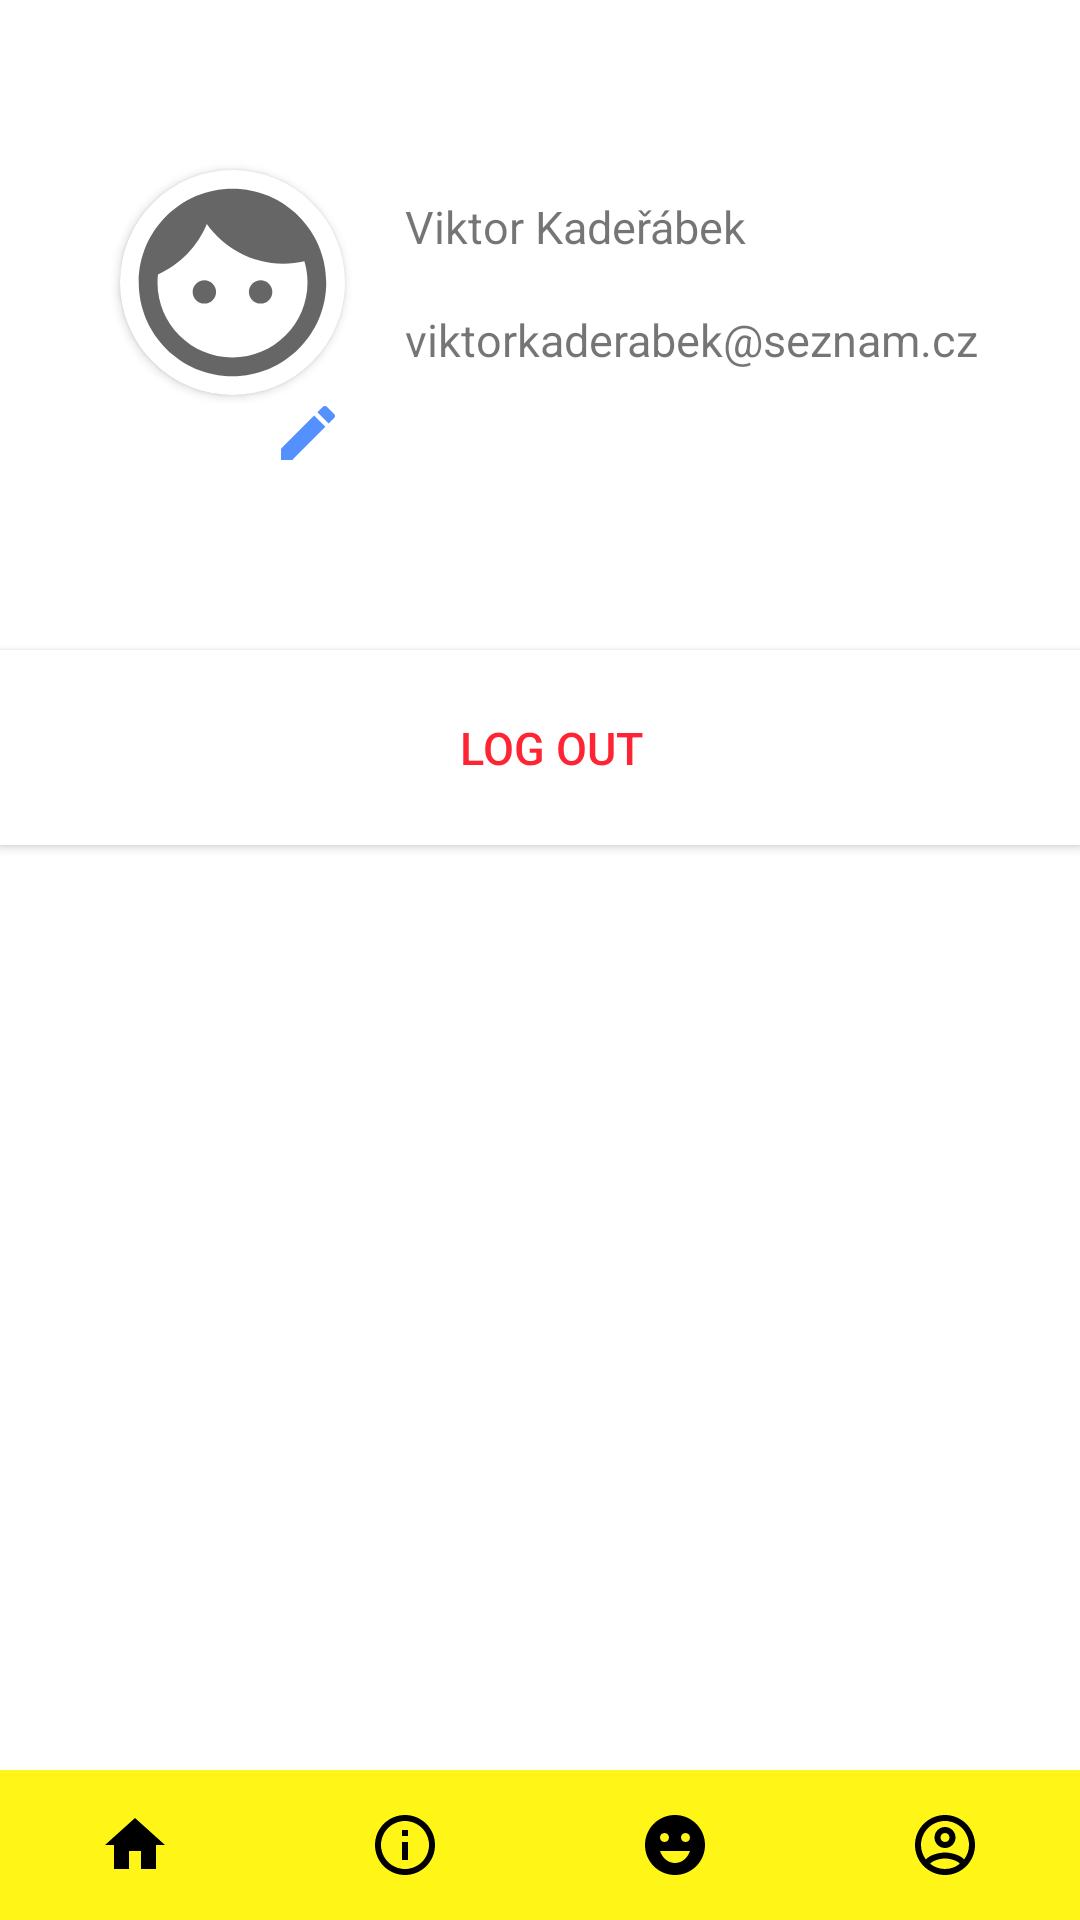

This screen was rendered from an Android layout file. Write that file and the resources it references.
<!-- AndroidManifest.xml: application theme AppTheme.NoActionBar -->
<!-- res/layout/activity_account.xml -->
<?xml version="1.0" encoding="utf-8"?>
<layout xmlns:android="http://schemas.android.com/apk/res/android"
    xmlns:app="http://schemas.android.com/apk/res-auto"
    xmlns:tools="http://schemas.android.com/tools">

    <androidx.constraintlayout.widget.ConstraintLayout
        android:layout_width="match_parent"
        android:layout_height="match_parent"
        android:background="@color/white">

        <androidx.cardview.widget.CardView
            android:id="@+id/cardView"
            android:layout_width="75dp"
            android:layout_height="75dp"
            app:cardCornerRadius="50dp"
            app:layout_constraintBottom_toBottomOf="parent"
            app:layout_constraintEnd_toEndOf="parent"
            app:layout_constraintHorizontal_bias="0.14"
            app:layout_constraintStart_toStartOf="parent"
            app:layout_constraintTop_toTopOf="parent"
            app:layout_constraintVertical_bias="0.1">

            <androidx.constraintlayout.widget.ConstraintLayout
                android:layout_width="match_parent"
                android:layout_height="match_parent">

                <ImageView
                    android:id="@+id/im_profilePicture"
                    android:layout_width="match_parent"
                    android:layout_height="match_parent"
                    android:src="@drawable/ic_baseline_face_24"

                    app:layout_constraintEnd_toEndOf="parent"
                    app:layout_constraintHorizontal_bias="0.0"
                    app:layout_constraintStart_toStartOf="parent"
                    app:layout_constraintTop_toTopOf="parent" />


            </androidx.constraintlayout.widget.ConstraintLayout>

        </androidx.cardview.widget.CardView>

        <TextView
            android:id="@+id/textView2"
            android:layout_width="200dp"
            android:layout_height="37.5dp"
            android:layout_marginLeft="20dp"
            android:autoSizeMaxTextSize="15sp"
            android:autoSizeMinTextSize="10sp"
            android:autoSizeStepGranularity="0.1sp"
            android:autoSizeTextType="uniform"
            android:gravity="center|left"
            android:maxLines="1"
            android:text="Viktor Kadeřábek"

            app:layout_constraintStart_toEndOf="@+id/cardView"
            app:layout_constraintTop_toTopOf="@+id/cardView" />

        <TextView
            android:id="@+id/textView3"
            android:layout_width="200dp"
            android:layout_height="37.5dp"
            android:autoSizeMaxTextSize="15sp"
            android:autoSizeMinTextSize="10sp"
            android:autoSizeStepGranularity="0.1sp"
            android:autoSizeTextType="uniform"
            android:gravity="center|left"
            android:maxLines="1"
            android:text="viktorkaderabek@seznam.cz"
            app:layout_constraintStart_toStartOf="@+id/textView2"
            app:layout_constraintTop_toBottomOf="@+id/textView2" />

        <Button
            android:id="@+id/btn_signOut"
            android:layout_width="match_parent"
            android:layout_height="65dp"
            android:background="@color/white"
            android:gravity="center"
            android:text="  Log Out"
            android:textColor="#FF2433"
            android:textSize="15sp"
            app:layout_constraintBottom_toBottomOf="parent"
            app:layout_constraintTop_toBottomOf="@+id/cardView"
            app:layout_constraintVertical_bias="0.192"
            tools:layout_editor_absoluteX="0dp" />

        <ImageButton
            android:id="@+id/btn_editProfilePicture"
            android:layout_width="25dp"
            android:layout_height="25sp"
            android:background="@android:color/transparent"
            android:src="@drawable/ic_baseline_edit_24"
            app:layout_constraintEnd_toEndOf="@+id/cardView"
            app:layout_constraintHorizontal_bias="1.0"
            app:layout_constraintStart_toStartOf="@+id/cardView"
            app:layout_constraintTop_toBottomOf="@+id/cardView" />

        <LinearLayout
            android:layout_width="match_parent"
            android:layout_height="50dp"
            android:background="#FFF517"
            android:weightSum="4"
            app:layout_constraintBottom_toBottomOf="parent">

            <ImageButton
                android:id="@+id/nav_home"
                android:layout_width="0dp"
                android:layout_height="match_parent"
                android:layout_weight="1"
                android:background="#FFF517"
                android:src="@drawable/ic_baseline_home_24" />

            <ImageButton
                android:id="@+id/nav_info"
                android:layout_width="0dp"
                android:layout_height="match_parent"
                android:layout_weight="1"
                android:background="#FFF517"
                android:src="@drawable/outline_info_24" />

            <ImageButton
                android:id="@+id/nav_aboutUs"
                android:layout_width="0dp"
                android:layout_height="match_parent"
                android:layout_weight="1"
                android:background="#FFF517"
                android:src="@drawable/ic_baseline_emoji_emotions_24" />

            <ImageButton
                android:id="@+id/nav_account"
                android:layout_width="0dp"
                android:layout_height="match_parent"
                android:layout_weight="1"
                android:background="#FFF517"
                android:src="@drawable/outline_account_circle_24" />

        </LinearLayout>

    </androidx.constraintlayout.widget.ConstraintLayout>

</layout>
<!-- resources referenced by this layout -->
<resources>
  <color name="white">#FFFFFFFF</color>
  <!-- drawable ic_baseline_edit_24 (drawable) -->
  <vector xmlns:android="http://schemas.android.com/apk/res/android"
  
      android:width="24dp"
      android:height="24dp"
      android:tint="#5590FF"
      android:viewportWidth="24"
      android:viewportHeight="24">
      <path
          android:fillColor="@android:color/white"
          android:pathData="M3,17.25V21h3.75L17.81,9.94l-3.75,-3.75L3,17.25zM20.71,7.04c0.39,-0.39 0.39,-1.02 0,-1.41l-2.34,-2.34c-0.39,-0.39 -1.02,-0.39 -1.41,0l-1.83,1.83 3.75,3.75 1.83,-1.83z" />
  
  </vector>
  <!-- drawable ic_baseline_emoji_emotions_24 (drawable) -->
  <vector xmlns:android="http://schemas.android.com/apk/res/android"
  
      android:width="24dp"
      android:height="24dp"
      android:tint="@color/black"
      android:viewportWidth="24"
      android:viewportHeight="24">
  
      <path
          android:fillColor="@android:color/white"
          android:pathData="M11.99,2C6.47,2 2,6.48 2,12c0,5.52 4.47,10 9.99,10C17.52,22 22,17.52 22,12C22,6.48 17.52,2 11.99,2zM8.5,8C9.33,8 10,8.67 10,9.5S9.33,11 8.5,11S7,10.33 7,9.5S7.67,8 8.5,8zM12,18c-2.28,0 -4.22,-1.66 -5,-4h10C16.22,16.34 14.28,18 12,18zM15.5,11c-0.83,0 -1.5,-0.67 -1.5,-1.5S14.67,8 15.5,8S17,8.67 17,9.5S16.33,11 15.5,11z" />
  
  </vector>
  <!-- drawable ic_baseline_home_24 (drawable) -->
  <vector xmlns:android="http://schemas.android.com/apk/res/android"
  
      android:width="24dp"
      android:height="24dp"
      android:tint="@color/black"
      android:viewportWidth="24"
      android:viewportHeight="24">
  
      <path
          android:fillColor="@android:color/black"
          android:pathData="M10,20v-6h4v6h5v-8h3L12,3 2,12h3v8z" />
  
  </vector>
  <!-- drawable outline_account_circle_24 (drawable) -->
  <vector xmlns:android="http://schemas.android.com/apk/res/android"
  
      android:width="24dp"
      android:height="24dp"
      android:tint="@color/black"
      android:viewportWidth="24"
      android:viewportHeight="24">
  
      <path
          android:fillColor="#1597CB"
          android:pathData="M12,2C6.48,2 2,6.48 2,12s4.48,10 10,10 10,-4.48 10,-10S17.52,2 12,2zM7.07,18.28c0.43,-0.9 3.05,-1.78 4.93,-1.78s4.51,0.88 4.93,1.78C15.57,19.36 13.86,20 12,20s-3.57,-0.64 -4.93,-1.72zM18.36,16.83c-1.43,-1.74 -4.9,-2.33 -6.36,-2.33s-4.93,0.59 -6.36,2.33C4.62,15.49 4,13.82 4,12c0,-4.41 3.59,-8 8,-8s8,3.59 8,8c0,1.82 -0.62,3.49 -1.64,4.83zM12,6c-1.94,0 -3.5,1.56 -3.5,3.5S10.06,13 12,13s3.5,-1.56 3.5,-3.5S13.94,6 12,6zM12,11c-0.83,0 -1.5,-0.67 -1.5,-1.5S11.17,8 12,8s1.5,0.67 1.5,1.5S12.83,11 12,11z" />
  
  </vector>
  <!-- drawable outline_info_24 (drawable) -->
  <vector xmlns:android="http://schemas.android.com/apk/res/android"
  
      android:width="24dp"
      android:height="24dp"
      android:tint="@color/black"
      android:viewportWidth="24"
      android:viewportHeight="24">
      <path
          android:fillColor="#1597CB"
          android:pathData="M11,7h2v2h-2zM11,11h2v6h-2zM12,2C6.48,2 2,6.48 2,12s4.48,10 10,10 10,-4.48 10,-10S17.52,2 12,2zM12,20c-4.41,0 -8,-3.59 -8,-8s3.59,-8 8,-8 8,3.59 8,8 -3.59,8 -8,8z" />
  
  </vector>
  <style name="AppTheme.NoActionBar" parent="Theme.AppCompat.Light.DarkActionBar">
  
          <item name="windowActionBar">false</item>
          <item name="windowNoTitle">true</item>
          <item name="android:windowFullscreen">true</item>
  
      </style>
  <color name="black">#FF000000</color>
</resources>
